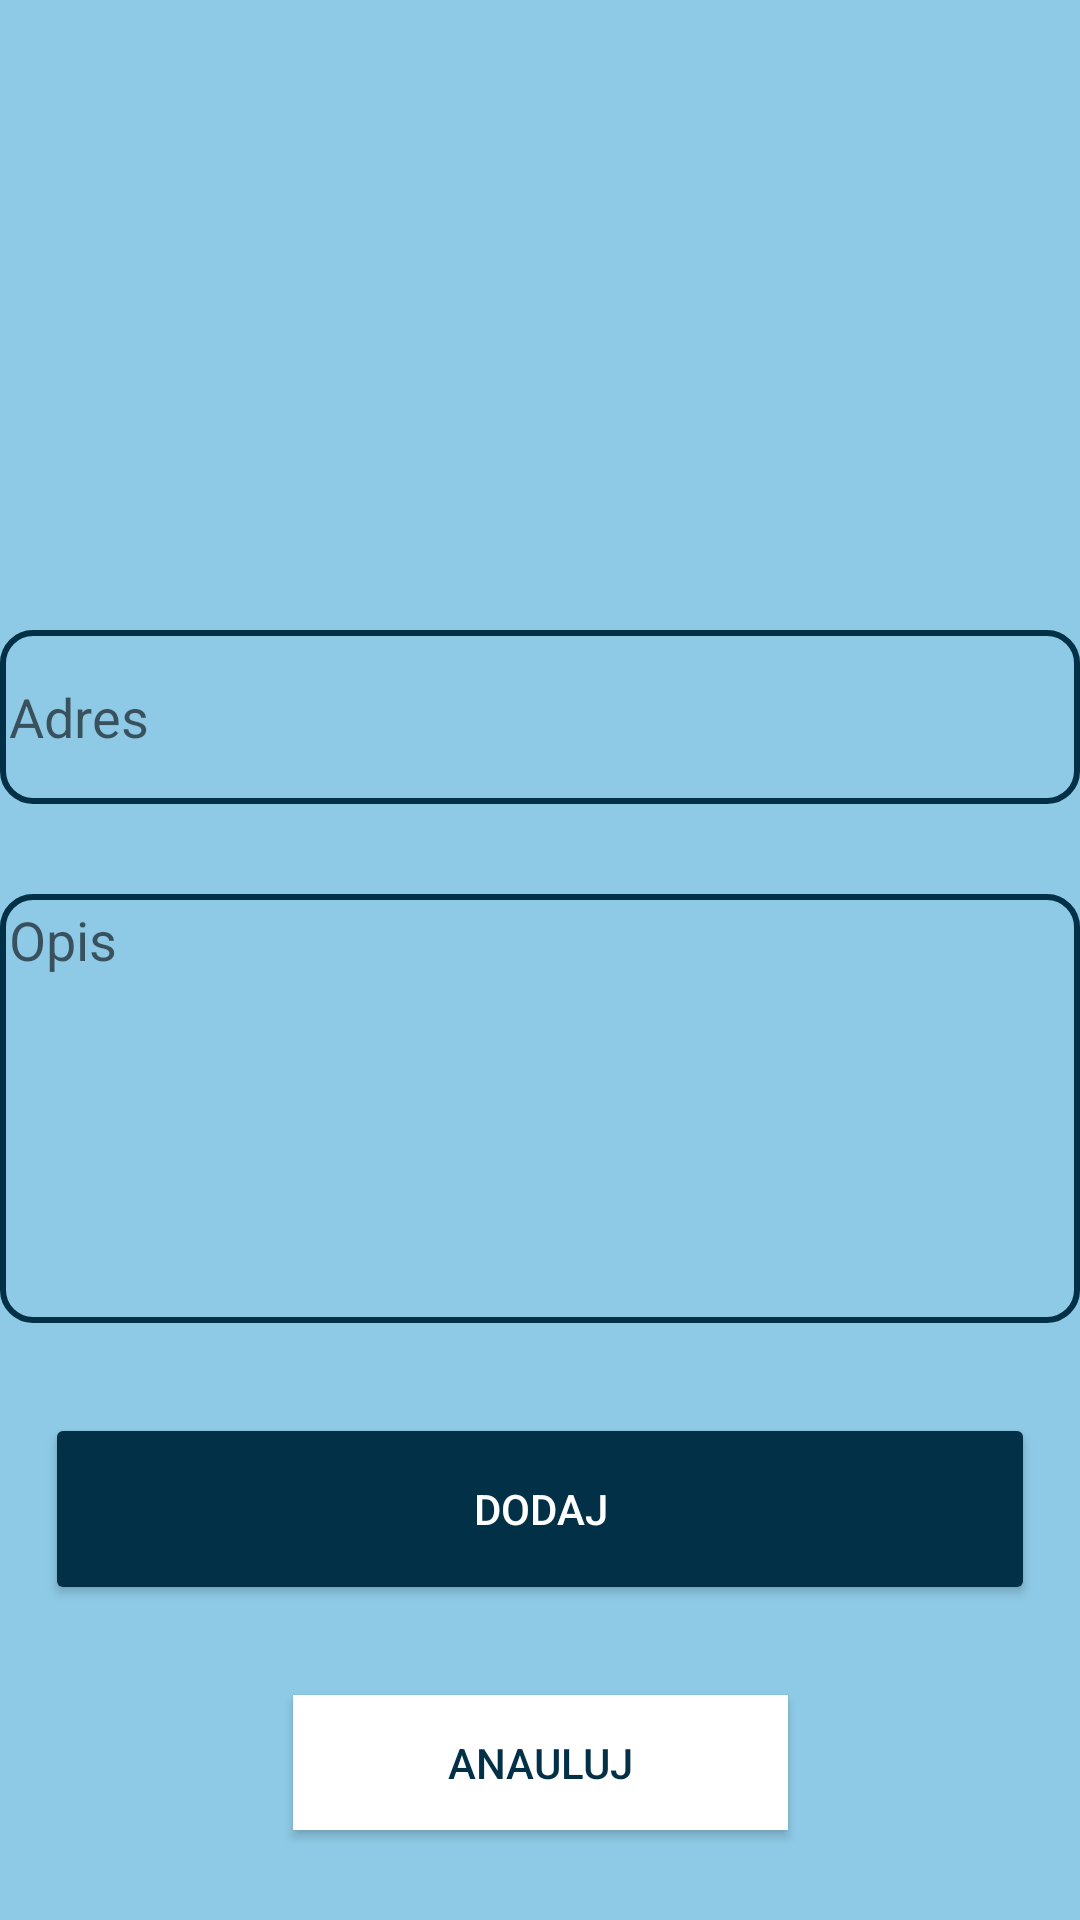

The Android layout XML behind this screen, and the referenced resources:
<!-- AndroidManifest.xml: application theme AppTheme -->
<!-- res/layout/apartmentpopup.xml -->
<?xml version="1.0" encoding="utf-8"?>
<androidx.constraintlayout.widget.ConstraintLayout xmlns:android="http://schemas.android.com/apk/res/android"
    xmlns:app="http://schemas.android.com/apk/res-auto"
    xmlns:tools="http://schemas.android.com/tools"
    android:layout_width="match_parent"
    android:layout_height="match_parent"
    android:background="@color/colorPrimary"
    android:orientation="vertical">

    <Button
        android:id="@+id/bt_Cancel"

        android:layout_width="165dp"
        android:layout_height="45dp"
        android:background="@android:color/white"
        android:text="Anauluj"
        android:textColor="@color/colorAccent"
        app:layout_constraintBottom_toBottomOf="parent"
        app:layout_constraintEnd_toEndOf="@+id/bt_Add"
        app:layout_constraintHorizontal_bias="0.5"
        app:layout_constraintStart_toStartOf="@+id/bt_Add"
        app:layout_constraintTop_toBottomOf="@+id/bt_Add" />

    <Button
        android:id="@+id/bt_Add"
        style="@style/Widget.AppCompat.Button.Colored"

        android:layout_width="330dp"
        android:layout_height="64dp"
        android:text="Dodaj"
        app:layout_constraintBottom_toTopOf="@+id/bt_Cancel"
        app:layout_constraintEnd_toEndOf="parent"
        app:layout_constraintStart_toStartOf="parent"
        app:layout_constraintTop_toBottomOf="@+id/eT_Desc" />

    <EditText
        android:id="@+id/eT_Desc"
        android:layout_width="match_parent"
        android:layout_height="143dp"
        android:background="@drawable/custom_input"
        android:gravity="clip_horizontal"
        android:hint="Opis"
        android:padding="3dp"
        app:layout_constraintBottom_toTopOf="@+id/bt_Add"
        app:layout_constraintEnd_toEndOf="parent"
        app:layout_constraintHorizontal_bias="0.5"
        app:layout_constraintStart_toStartOf="parent"
        app:layout_constraintTop_toBottomOf="@+id/eT_Address" />

    <ImageView
        android:id="@+id/imageView3"
        android:layout_width="150dp"
        android:layout_height="150dp"

        android:src="@drawable/ic_apartaments"
        app:layout_constraintBottom_toTopOf="@+id/eT_Address"
        app:layout_constraintEnd_toEndOf="parent"
        app:layout_constraintHorizontal_bias="0.5"
        app:layout_constraintStart_toStartOf="parent"
        app:layout_constraintTop_toTopOf="parent" />

    <EditText
        android:id="@+id/eT_Address"
        android:layout_width="match_parent"
        android:layout_height="58dp"
        android:background="@drawable/custom_input"
        android:hint="Adres"
        android:padding="3dp"
        app:layout_constraintBottom_toTopOf="@+id/eT_Desc"
        app:layout_constraintEnd_toEndOf="parent"
        app:layout_constraintHorizontal_bias="0.5"
        app:layout_constraintStart_toStartOf="parent"
        app:layout_constraintTop_toBottomOf="@+id/imageView3" />

</androidx.constraintlayout.widget.ConstraintLayout>
<!-- resources referenced by this layout -->
<resources>
  <color name="colorAccent">#023047</color>
  <color name="colorPrimary">#8ecae6</color>
  <!-- drawable custom_input (drawable) -->
  <?xml version="1.0" encoding="utf-8"?>
  <selector xmlns:android="http://schemas.android.com/apk/res/android">
  <item android:state_enabled="true" android:state_focused="true">
      <shape android:shape="rectangle">
          <solid android:color="@color/colorPrimary"/>
          <corners android:radius="10dp"/>
          <stroke android:color="@color/color6" android:width="2dp"/>
      </shape>
  </item>
      <item android:state_enabled="true" >
          <shape android:shape="rectangle">
              <solid android:color="@color/colorPrimary"/>
              <corners android:radius="10dp"/>
              <stroke android:color="@color/colorAccent" android:width="2dp"/>
          </shape>
      </item>
  </selector>
  <style name="AppTheme" parent="Theme.AppCompat.Light.DarkActionBar">
          
          <item name="colorPrimary">@color/colorAccent</item>
          <item name="colorPrimaryDark">@color/colorPrimaryDark</item>
          <item name="colorAccent">@color/colorAccent</item>
      </style>
  <color name="color6">#FB8500</color>
  <color name="colorPrimaryDark">#219EBC</color>
</resources>
